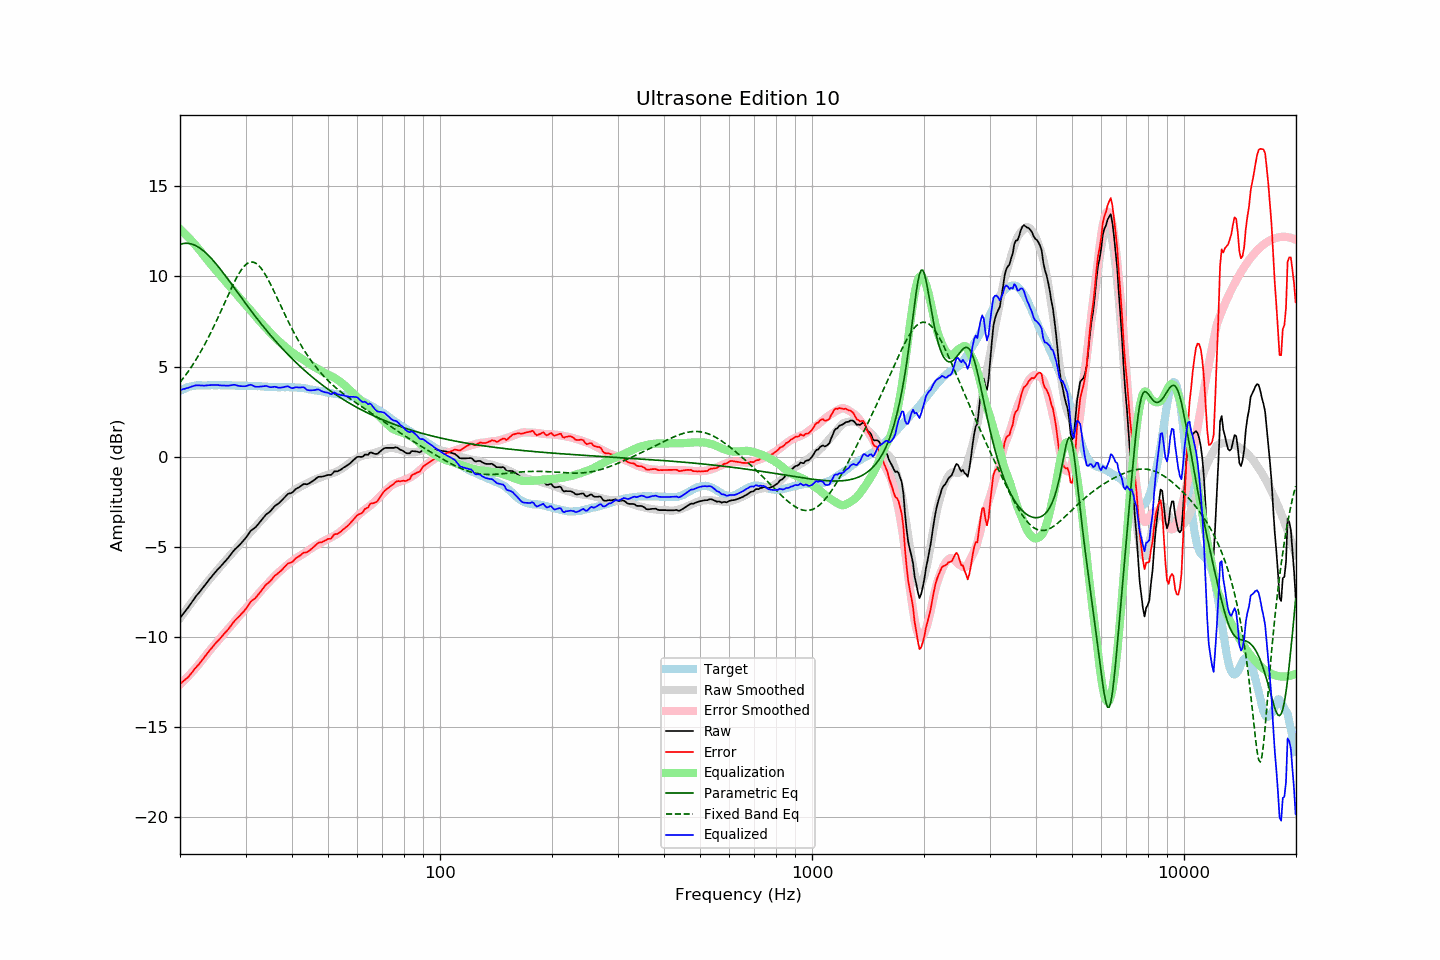

Data behind this chart, as committed beside it:
frequency, raw, error, smoothed, error_smoothed, equalization, parametric_eq, fixed_band_eq, equalized_raw, equalized_smoothed, target
20.00, -8.94, -12.59, -8.96, -12.63, 12.63, 11.78, 4.12, 3.69, 3.68, 3.65
20.20, -8.83, -12.53, -8.83, -12.55, 12.55, 11.80, 4.24, 3.72, 3.71, 3.70
20.40, -8.71, -12.45, -8.71, -12.46, 12.46, 11.82, 4.35, 3.75, 3.75, 3.75
20.61, -8.60, -12.38, -8.59, -12.37, 12.37, 11.83, 4.47, 3.77, 3.78, 3.77
20.81, -8.48, -12.30, -8.47, -12.28, 12.28, 11.83, 4.59, 3.80, 3.81, 3.82
21.02, -8.37, -12.23, -8.35, -12.18, 12.18, 11.83, 4.71, 3.81, 3.84, 3.86
21.23, -8.24, -12.12, -8.23, -12.09, 12.09, 11.82, 4.84, 3.85, 3.86, 3.88
21.44, -8.11, -12.01, -8.11, -11.99, 11.99, 11.80, 4.97, 3.88, 3.88, 3.90
21.66, -7.98, -11.90, -7.99, -11.89, 11.89, 11.77, 5.11, 3.91, 3.90, 3.92
21.87, -7.85, -11.78, -7.87, -11.79, 11.79, 11.73, 5.25, 3.95, 3.92, 3.93
22.09, -7.73, -11.68, -7.75, -11.69, 11.69, 11.69, 5.39, 3.96, 3.94, 3.95
22.31, -7.63, -11.59, -7.64, -11.59, 11.59, 11.64, 5.54, 3.96, 3.95, 3.96
22.54, -7.52, -11.48, -7.52, -11.47, 11.47, 11.59, 5.69, 3.95, 3.96, 3.96
22.76, -7.41, -11.37, -7.40, -11.36, 11.36, 11.53, 5.84, 3.95, 3.96, 3.96
22.99, -7.30, -11.25, -7.28, -11.25, 11.25, 11.46, 6.00, 3.95, 3.96, 3.95
23.22, -7.19, -11.14, -7.17, -11.13, 11.13, 11.39, 6.16, 3.94, 3.96, 3.95
23.45, -7.07, -11.02, -7.06, -11.02, 11.02, 11.31, 6.33, 3.95, 3.96, 3.95
23.69, -6.95, -10.91, -6.95, -10.91, 10.91, 11.22, 6.50, 3.96, 3.96, 3.96
23.92, -6.83, -10.78, -6.84, -10.80, 10.80, 11.13, 6.67, 3.97, 3.96, 3.96
24.16, -6.72, -10.68, -6.73, -10.69, 10.69, 11.04, 6.85, 3.97, 3.96, 3.96
24.40, -6.61, -10.58, -6.62, -10.58, 10.58, 10.94, 7.03, 3.98, 3.96, 3.97
24.65, -6.50, -10.46, -6.52, -10.48, 10.48, 10.84, 7.22, 3.98, 3.96, 3.96
24.89, -6.40, -10.36, -6.41, -10.37, 10.37, 10.74, 7.40, 3.98, 3.96, 3.96
25.14, -6.30, -10.26, -6.31, -10.27, 10.27, 10.63, 7.60, 3.97, 3.96, 3.96
25.39, -6.20, -10.17, -6.21, -10.17, 10.17, 10.52, 7.79, 3.97, 3.96, 3.97
25.65, -6.11, -10.08, -6.10, -10.07, 10.07, 10.41, 7.98, 3.95, 3.96, 3.97
25.91, -6.01, -9.97, -6.00, -9.96, 9.96, 10.30, 8.18, 3.95, 3.96, 3.96
26.16, -5.91, -9.86, -5.89, -9.86, 9.86, 10.18, 8.38, 3.95, 3.96, 3.96
26.43, -5.81, -9.77, -5.79, -9.75, 9.75, 10.06, 8.58, 3.94, 3.96, 3.95
26.69, -5.71, -9.66, -5.69, -9.65, 9.65, 9.94, 8.78, 3.94, 3.96, 3.95
26.96, -5.61, -9.57, -5.59, -9.55, 9.55, 9.82, 8.97, 3.93, 3.95, 3.96
27.23, -5.49, -9.45, -5.49, -9.44, 9.44, 9.70, 9.17, 3.95, 3.95, 3.96
27.50, -5.38, -9.34, -5.39, -9.34, 9.34, 9.58, 9.36, 3.96, 3.95, 3.96
27.77, -5.26, -9.21, -5.29, -9.24, 9.24, 9.46, 9.54, 3.98, 3.95, 3.95
28.05, -5.15, -9.10, -5.19, -9.14, 9.14, 9.33, 9.72, 3.99, 3.95, 3.95
28.33, -5.07, -9.00, -5.09, -9.03, 9.03, 9.21, 9.89, 3.96, 3.94, 3.93
28.62, -4.98, -8.91, -4.98, -8.92, 8.92, 9.09, 10.06, 3.94, 3.94, 3.93
28.90, -4.90, -8.84, -4.87, -8.82, 8.82, 8.96, 10.20, 3.92, 3.94, 3.94
29.19, -4.80, -8.73, -4.77, -8.71, 8.71, 8.84, 10.34, 3.91, 3.94, 3.93
29.48, -4.70, -8.65, -4.67, -8.61, 8.61, 8.72, 10.46, 3.91, 3.94, 3.95
29.78, -4.60, -8.54, -4.57, -8.51, 8.51, 8.60, 10.57, 3.91, 3.94, 3.94
30.08, -4.49, -8.44, -4.47, -8.41, 8.41, 8.48, 10.65, 3.91, 3.93, 3.94
30.38, -4.36, -8.29, -4.38, -8.31, 8.31, 8.36, 10.72, 3.95, 3.93, 3.93
30.68, -4.23, -8.16, -4.28, -8.21, 8.21, 8.24, 10.77, 3.98, 3.93, 3.93
30.99, -4.11, -8.04, -4.18, -8.10, 8.10, 8.12, 10.79, 3.99, 3.93, 3.93
31.30, -4.04, -7.97, -4.07, -8.00, 8.00, 8.00, 10.79, 3.96, 3.93, 3.92
31.61, -3.98, -7.90, -3.97, -7.89, 7.89, 7.88, 10.78, 3.91, 3.92, 3.92
31.93, -3.91, -7.83, -3.87, -7.79, 7.79, 7.77, 10.74, 3.88, 3.92, 3.92
32.24, -3.81, -7.72, -3.77, -7.68, 7.68, 7.65, 10.68, 3.88, 3.91, 3.91
32.57, -3.70, -7.62, -3.67, -7.58, 7.58, 7.54, 10.60, 3.88, 3.91, 3.91
32.89, -3.59, -7.50, -3.57, -7.48, 7.48, 7.42, 10.50, 3.89, 3.90, 3.91
33.22, -3.48, -7.38, -3.48, -7.38, 7.38, 7.31, 10.38, 3.90, 3.90, 3.90
33.55, -3.37, -7.26, -3.38, -7.28, 7.28, 7.20, 10.25, 3.91, 3.89, 3.89
33.89, -3.26, -7.14, -3.29, -7.18, 7.18, 7.09, 10.11, 3.92, 3.89, 3.88
34.23, -3.17, -7.06, -3.20, -7.09, 7.09, 6.98, 9.96, 3.92, 3.88, 3.89
34.57, -3.11, -6.98, -3.11, -6.99, 6.99, 6.87, 9.79, 3.88, 3.88, 3.87
34.92, -3.04, -6.91, -3.02, -6.90, 6.90, 6.77, 9.62, 3.85, 3.87, 3.87
35.27, -2.94, -6.81, -2.93, -6.80, 6.80, 6.66, 9.44, 3.86, 3.87, 3.87
35.62, -2.83, -6.69, -2.84, -6.70, 6.70, 6.56, 9.26, 3.87, 3.87, 3.86
35.97, -2.73, -6.59, -2.75, -6.61, 6.61, 6.46, 9.07, 3.88, 3.86, 3.86
... 635 more rows
